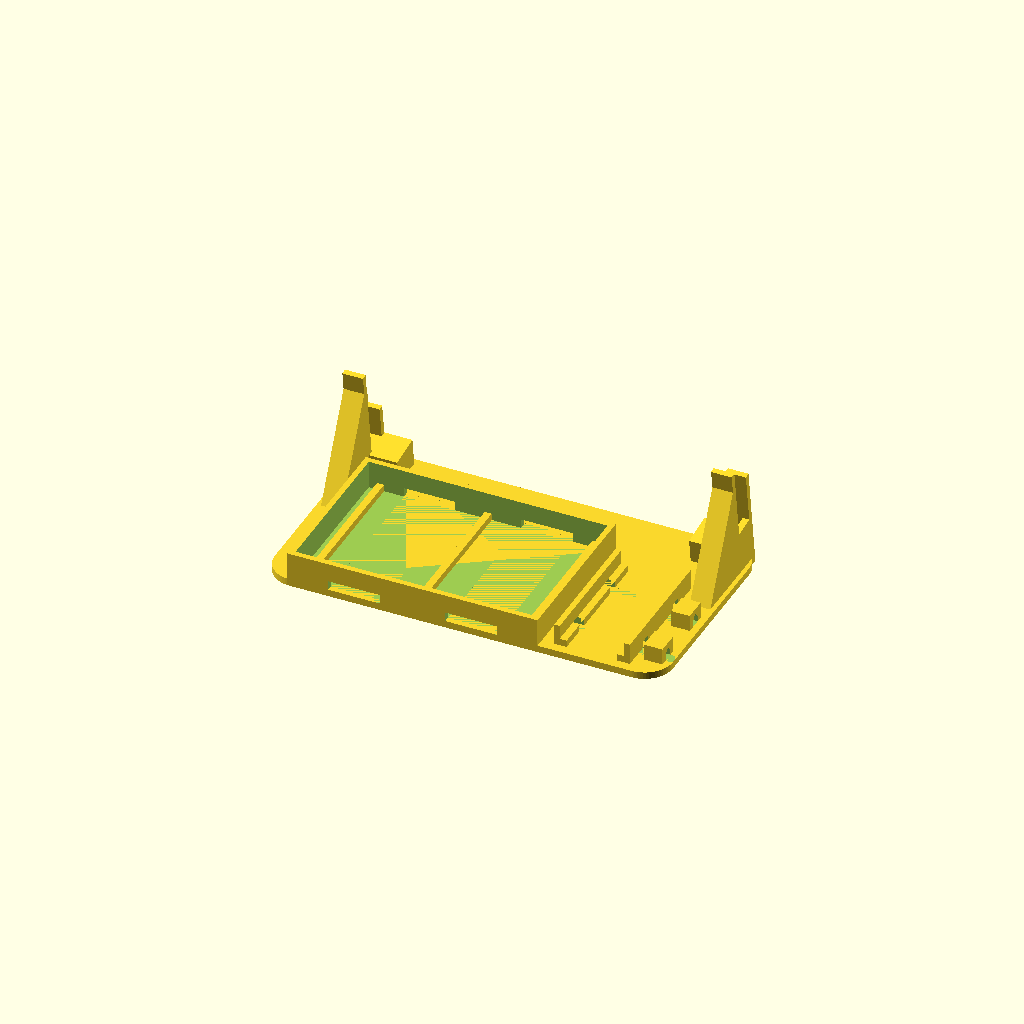
Cell 1 — every parameter at its default value.
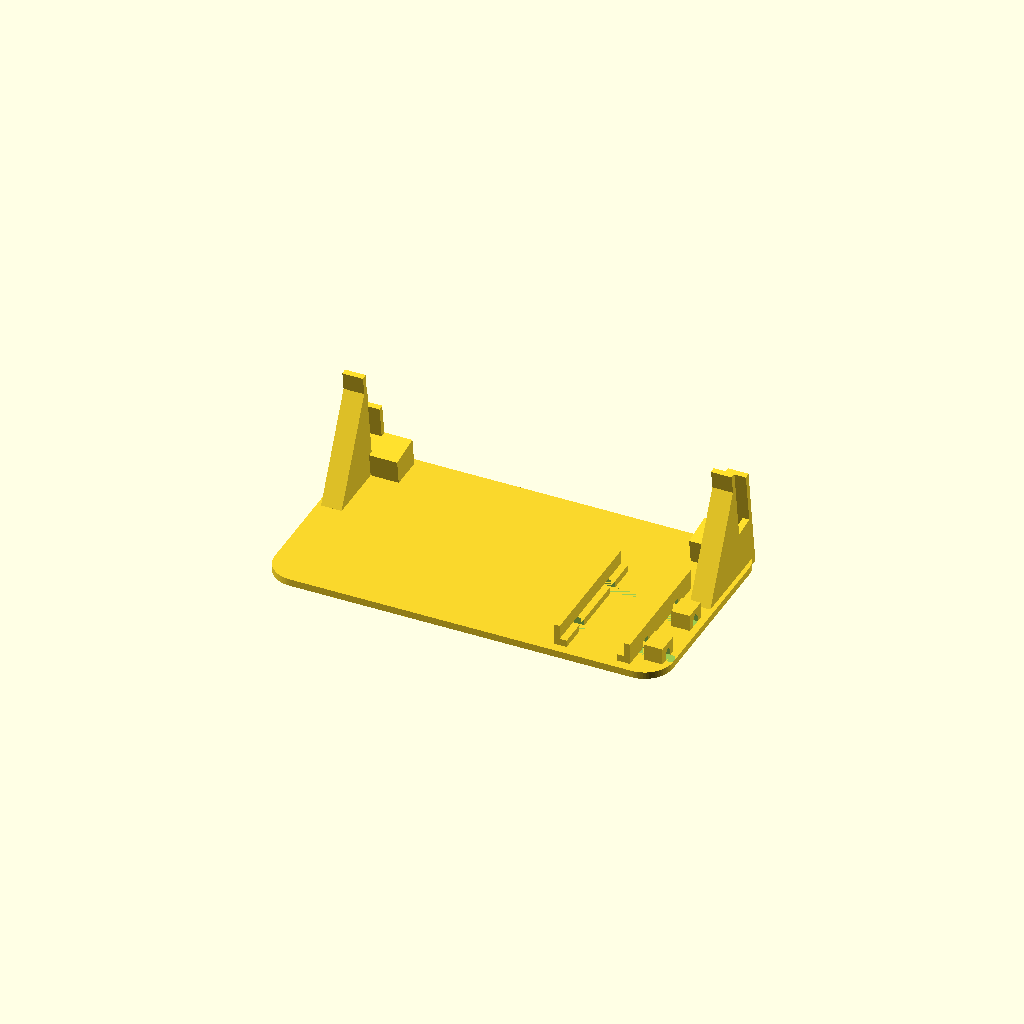
Cell 2: powerbank = false (everything else at default).
One fixed orthographic camera (rotation 55°, 0°, 25°; colour scheme Cornfield) for every cell.
OpenSCAD source file hardware/roomba-mount/roomba_mount.scad:
// =====================================================================
//  Support "coque" pour Roomba 616 : téléphone Galaxy S8+ + carte FT232RL
//  (+ poche optionnelle pour batterie externe)
//
//  Pièce ADD-ON collée sur le dessus du Roomba (VHB ou Velcro), devant
//  le bouton CLEAN, sans déborder sur le pare-chocs.
//
//  Repère : origine = CENTRE du Roomba (bouton CLEAN), Z vers le haut,
//           +Y = AVANT du robot (sens de marche), +X = droite (vu de derrière).
//  Impression : base à plat sur le plateau, sans support.
//
//  Rendu :   part = "mount"    -> pièce imprimable seule (pour l'export STL)
//            part = "assembly" -> pièce + fantômes (téléphone, carte, batterie)
// =====================================================================

part = "mount";            // "mount" | "assembly"

/* ---------------- Roomba 616 ---------------- */
roomba_d          = 340;   // diamètre du robot
roomba_h          = 92;    // hauteur (pour la vue d'ensemble uniquement)
roomba_usable_r   = 155;   // rayon de la zone plate utilisable (sans le pare-chocs)
clean_keepout_r   = 32;    // zone à garder libre autour du bouton CLEAN (centré)

/* ---------------- Base ---------------- */
base_t            = 3;     // épaisseur de la semelle
base_w            = 170;   // largeur (X) avant découpe par le cercle utile
base_y0           = 36;    // bord arrière de la base (distance au centre du robot)
base_depth        = 94;    // profondeur (Y) -> bord avant à base_y0+base_depth
base_corner_r     = 12;    // rayon des coins

/* ---------------- Téléphone (Galaxy S8+) ---------------- */
phone_l           = 159.5; // longueur (horizontale, paysage)
phone_w           = 73.4;  // largeur (verticale, paysage)
phone_t           = 8.1;   // épaisseur
case_extra        = 0;     // surépaisseur de coque, PAR CÔTÉ (0 = sans coque, ex. 1.0)
phone_clear       = 0.6;   // jeu par côté
tilt_deg          = 8;     // inclinaison : caméra vers le BAS (haut du tél. penché vers l'arrière)
phone_lift        = 12;    // hauteur du bord inférieur du tél. au-dessus de la base
camera_side       = -1;    // -1 : caméra côté gauche (vu de derrière), +1 : côté droit
                           //      (le port USB-C est à l'autre extrémité)
front_margin      = 4.5;   // recul de la face avant (dos du tél.) par rapport au bord avant

/* ---------------- Berceau (2 montants d'extrémité) ---------------- */
lip_t             = 2.4;   // épaisseur des lèvres avant/arrière
lip_w             = 6;     // largeur des lèvres (recouvrement du bord du tél.)
end_t             = 2.8;   // épaisseur des butées d'extrémité
ledge_len         = 18;    // longueur des appuis bas à chaque extrémité (évite les boutons)
rear_lip_h        = 40;    // hauteur lèvre côté écran (le tél. s'y appuie)
front_lip_h       = 30;    // hauteur lèvre côté dos, extrémité USB
front_lip_h_cam   = 14;    // hauteur lèvre côté dos, extrémité CAMÉRA (doit rester sous l'objectif)
end_h_cam         = 22;    // hauteur butée extrémité caméra
end_h_usb         = 8;     // hauteur butée extrémité USB (laisse libre la prise USB-C)
buttress_len      = 25;    // longueur des contreforts arrière
buttress_h        = 32;    // hauteur des contreforts

/* ---------------- Carte FT232RL (SEENGREAT SG-232-01C) ---------------- */
ft_l              = 52;    // longueur PCB (à MESURER)
ft_w              = 26;    // largeur PCB (à MESURER)
ft_t              = 1.6;   // épaisseur PCB
ft_comp_h         = 10;    // hauteur max des composants
ft_header_len     = 12;    // dépassement du connecteur 6 broches
ft_clear          = 0.8;   // jeu par côté
tray_wall_t       = 2.4;
tray_wall_h       = 9;     // hauteur des parois au-dessus de la base
tray_rail_h       = 3;     // rails sous la carte (passage du collier + soudures)
tray_x0           = 38;    // bord gauche extérieur du bac (X)
tray_y0           = 40;    // bord arrière du bac (Y)
tray_len          = 56;    // longueur des parois (ouvert aux deux bouts)
tie_w             = 4.5;   // largeur des fentes pour colliers (colliers 2.5-3.6 mm)

/* ---------------- Batterie externe (optionnelle) ---------------- */
powerbank         = true;
bank_l            = 100;   // X
bank_w            = 65;    // Y
bank_h            = 22;
bank_clear        = 1.0;
bank_wall_t       = 2.4;
bank_wall_h       = 12;    // hauteur des parois au-dessus de la base
bank_x0           = -74;   // bord gauche extérieur de la poche
strap_w           = 22;    // largeur des fentes de sangle (Velcro 20 mm)
strap_h           = 4;     // hauteur des fentes de sangle

/* ---------------- Attaches de câbles ---------------- */
anchor_pos        = [[78, 50], [78, 75]];  // positions [X,Y] des pontets pour colliers

$fn = 64;
eps = 0.01;

// ---------------------------------------------------------------------
// Grandeurs dérivées
// ---------------------------------------------------------------------
base_front  = base_y0 + base_depth;
pc          = phone_clear + case_extra;
L           = phone_l + 2*pc;      // longueur intérieure du berceau
W           = phone_w + 2*pc;
T           = phone_t + 2*pc;      // largeur de la fente
phone_front_y = base_front - front_margin - lip_t;   // face intérieure lèvre avant

bank_in_l   = bank_l + 2*bank_clear;
bank_in_w   = bank_w + 2*bank_clear;
bank_out_l  = bank_in_l + 2*bank_wall_t;
bank_out_w  = bank_in_w + 2*bank_wall_t;

tray_in_w   = ft_w + 2*ft_clear;
tray_out_w  = tray_in_w + 2*tray_wall_t;

// ---------------------------------------------------------------------
// Outils
// ---------------------------------------------------------------------
module box(x0, x1, y0, y1, z0, z1) {
    translate([min(x0,x1), min(y0,y1), min(z0,z1)])
        cube([abs(x1-x0), abs(y1-y0), abs(z1-z0)]);
}

// Repère du téléphone : x le long du tél., y=0 face intérieure de la lèvre
// avant (dos du tél.), y<0 vers l'écran, z=0 dessus des appuis bas.
module phone_frame() {
    translate([0, phone_front_y, base_t + phone_lift])
        rotate([tilt_deg, 0, 0]) children();
}

// Tunnel pour collier, toit en pointe (imprimable sans support), axe X
module tie_tunnel(len, w=tie_w, h=2.5) {
    rotate([90,0,90]) translate([0,0,-len/2])
        linear_extrude(len)
            polygon([[-w/2,0],[w/2,0],[w/2,h],[0,h+w/2],[-w/2,h]]);
}

// Pontet pour collier (câble posé dessus/à côté, collier dans le tunnel)
module tie_anchor() {
    difference() {
        translate([-4, -5, 0]) cube([8, 10, base_t + 7]);
        translate([0, 0, base_t]) tie_tunnel(20);
    }
}

// ---------------------------------------------------------------------
// Base
// ---------------------------------------------------------------------
module base_outline() {
    difference() {
        intersection() {
            translate([0, base_y0 + base_depth/2])
                offset(r=base_corner_r) offset(delta=-base_corner_r)
                    square([base_w, base_depth], center=true);
            circle(r=roomba_usable_r, $fn=256);
        }
        circle(r=clean_keepout_r);
    }
}

module base() { linear_extrude(base_t) base_outline(); }

// ---------------------------------------------------------------------
// Berceau téléphone
// ---------------------------------------------------------------------
module post_local(s) {
    is_cam = (s == camera_side);
    xi = s*(L/2 - lip_w);           // bord intérieur des lèvres
    xe = s*(L/2);                   // extrémité du tél.
    xo = s*(L/2 + end_t);           // extérieur de la butée
    xl = s*(L/2 - ledge_len);       // début de l'appui bas
    down = phone_lift + base_t + 12;
    // appui bas (pied jusqu'au plateau)
    box(xl, xo, -T-lip_t, lip_t, -down, 0);
    // butée d'extrémité
    box(xe, xo, -T-lip_t, lip_t, 0, is_cam ? end_h_cam : end_h_usb);
    // lèvre arrière (côté écran)
    box(xi, xo, -T-lip_t, -T, 0, rear_lip_h);
    // lèvre avant (côté dos / caméra)
    box(xi, xo, 0, lip_t, 0, is_cam ? front_lip_h_cam : front_lip_h);
}

module buttress(s) {
    xi = s*(L/2 - lip_w);
    xo = s*(L/2 + end_t);
    hull() {
        phone_frame() box(xi, xo, -T-lip_t, -T-lip_t+0.5, -phone_lift, buttress_h);
        box(xi, xo, phone_front_y - T - lip_t - buttress_len,
                    phone_front_y - T - lip_t, 0, base_t);
    }
}

module cradle() {
    intersection() {
        union() {
            for (s=[-1,1]) { phone_frame() post_local(s); buttress(s); }
        }
        box(-500, 500, -500, 500, 0, 500);
    }
}

// ---------------------------------------------------------------------
// Bac carte FT232 (ouvert aux deux extrémités, 2 colliers)
// ---------------------------------------------------------------------
module ft_tray() {
    x1 = tray_x0 + tray_out_w;
    difference() {
        union() {
            box(tray_x0, tray_x0 + tray_wall_t, tray_y0, tray_y0 + tray_len, 0, base_t + tray_wall_h);
            box(x1 - tray_wall_t, x1,           tray_y0, tray_y0 + tray_len, 0, base_t + tray_wall_h);
            // rails sous la carte
            for (xr=[tray_x0 + tray_wall_t, x1 - tray_wall_t - 3])
                box(xr, xr+3, tray_y0, tray_y0 + tray_len, 0, base_t + tray_rail_h);
        }
        // fentes de colliers à travers les parois, au ras de la base
        for (f=[0.25, 0.75]) {
            yc = tray_y0 + tray_len*f;
            box(tray_x0 - 1, x1 + 1, yc - tie_w/2, yc + tie_w/2, base_t - eps, base_t + tray_rail_h);
        }
    }
}

// ---------------------------------------------------------------------
// Poche batterie externe (sangles Velcro passant sous la batterie)
// ---------------------------------------------------------------------
module bank_pocket() {
    x1 = bank_x0 + bank_out_l;
    y0 = base_y0;
    y1 = base_y0 + bank_out_w;
    cx = (bank_x0 + x1)/2;
    difference() {
        union() {
            difference() {
                box(bank_x0, x1, y0, y1, 0, base_t + bank_wall_h);
                box(bank_x0 + bank_wall_t, x1 - bank_wall_t,
                    y0 + bank_wall_t, y1 - bank_wall_t, base_t, base_t + bank_wall_h + 1);
            }
            // rails le long de Y (la sangle passe entre eux)
            for (xr=[cx, cx - 46, cx + 46])
                box(xr - 1.5, xr + 1.5, y0 + bank_wall_t - eps, y1 - bank_wall_t + eps, 0, base_t + 3);
        }
        // fentes de sangle dans les parois avant et arrière
        for (xs=[cx - 25, cx + 25])
            box(xs - strap_w/2, xs + strap_w/2, y0 - 1, y1 + 1, base_t - eps, base_t + strap_h);
        // la poche ne doit pas mordre la zone du bouton CLEAN
        translate([0,0,-1]) cylinder(r=clean_keepout_r, h=50);
    }
}

// ---------------------------------------------------------------------
// Assemblage de la pièce imprimable
// ---------------------------------------------------------------------
module mount() {
    union() {
        base();
        cradle();
        ft_tray();
        if (powerbank) bank_pocket();
        for (p = anchor_pos) translate([p[0], p[1], 0]) tie_anchor();
    }
}

// ---------------------------------------------------------------------
// Fantômes (NON imprimés)
// ---------------------------------------------------------------------
module ghosts() {
    // téléphone
    color([0.15, 0.35, 0.9, 0.45]) phone_frame()
        translate([-phone_l/2, -pc - phone_t, pc]) cube([phone_l, phone_t, phone_w]);
    // objectif caméra (sur le dos, côté caméra)
    color([1, 0.1, 0.1, 0.9]) phone_frame()
        translate([camera_side*(phone_l/2 - 12), -pc + 0.5, pc + phone_w/2])
            rotate([-90,0,0]) cylinder(d=10, h=3);
    // prise USB-C (côté opposé)
    color([0.2, 0.2, 0.2, 0.7]) phone_frame()
        translate([-camera_side*(phone_l/2 + pc) - (camera_side > 0 ? 20 : 0), -pc - phone_t/2 - 3.5, pc + phone_w/2 - 6])
            cube([20, 7, 12]);
    // carte FT232
    color([0.1, 0.7, 0.3, 0.6])
        translate([tray_x0 + tray_wall_t + ft_clear, tray_y0 + (tray_len - ft_l)/2, base_t + tray_rail_h]) {
            cube([ft_w, ft_l, ft_t]);
            translate([3, 6, ft_t]) cube([ft_w - 6, ft_l - 14, ft_comp_h - ft_t]);
            translate([ft_w/2 - 8, -ft_header_len, 0]) cube([16, ft_header_len, 2.5]);   // connecteur 6 broches
        }
    // batterie
    if (powerbank) color([0.9, 0.6, 0.1, 0.45])
        translate([bank_x0 + bank_wall_t + bank_clear, base_y0 + bank_wall_t + bank_clear, base_t + 3])
            cube([bank_l, bank_w, bank_h]);
    // Roomba (dessus seulement)
    color([0.5, 0.5, 0.5, 0.25]) translate([0,0,-12]) cylinder(d=roomba_d, h=12, $fn=128);
    color([0.9, 0.9, 0.9, 0.6]) translate([0,0,-0.5]) cylinder(r=25, h=0.5);   // bouton CLEAN
}

if (part == "assembly") { color("Gainsboro") mount(); ghosts(); }
else mount();
Parameter table extracted from the source (name, type, default, range or options):
part: string, default "mount"
roomba_d: number, default 340
roomba_h: number, default 92
roomba_usable_r: number, default 155
clean_keepout_r: number, default 32
base_t: number, default 3
base_w: number, default 170
base_y0: number, default 36
base_depth: number, default 94
base_corner_r: number, default 12
phone_l: number, default 159.5
phone_w: number, default 73.4
phone_t: number, default 8.1
case_extra: number, default 0
phone_clear: number, default 0.6
tilt_deg: number, default 8
phone_lift: number, default 12
camera_side: number, default -1
front_margin: number, default 4.5
lip_t: number, default 2.4
lip_w: number, default 6
end_t: number, default 2.8
ledge_len: number, default 18
rear_lip_h: number, default 40
front_lip_h: number, default 30
front_lip_h_cam: number, default 14
end_h_cam: number, default 22
end_h_usb: number, default 8
buttress_len: number, default 25
buttress_h: number, default 32
ft_l: number, default 52
ft_w: number, default 26
ft_t: number, default 1.6
ft_comp_h: number, default 10
ft_header_len: number, default 12
ft_clear: number, default 0.8
tray_wall_t: number, default 2.4
tray_wall_h: number, default 9
tray_rail_h: number, default 3
tray_x0: number, default 38
tray_y0: number, default 40
tray_len: number, default 56
tie_w: number, default 4.5
powerbank: bool, default true
bank_l: number, default 100
bank_w: number, default 65
bank_h: number, default 22
bank_clear: number, default 1
bank_wall_t: number, default 2.4
bank_wall_h: number, default 12
bank_x0: number, default -74
strap_w: number, default 22
strap_h: number, default 4
eps: number, default 0.01
